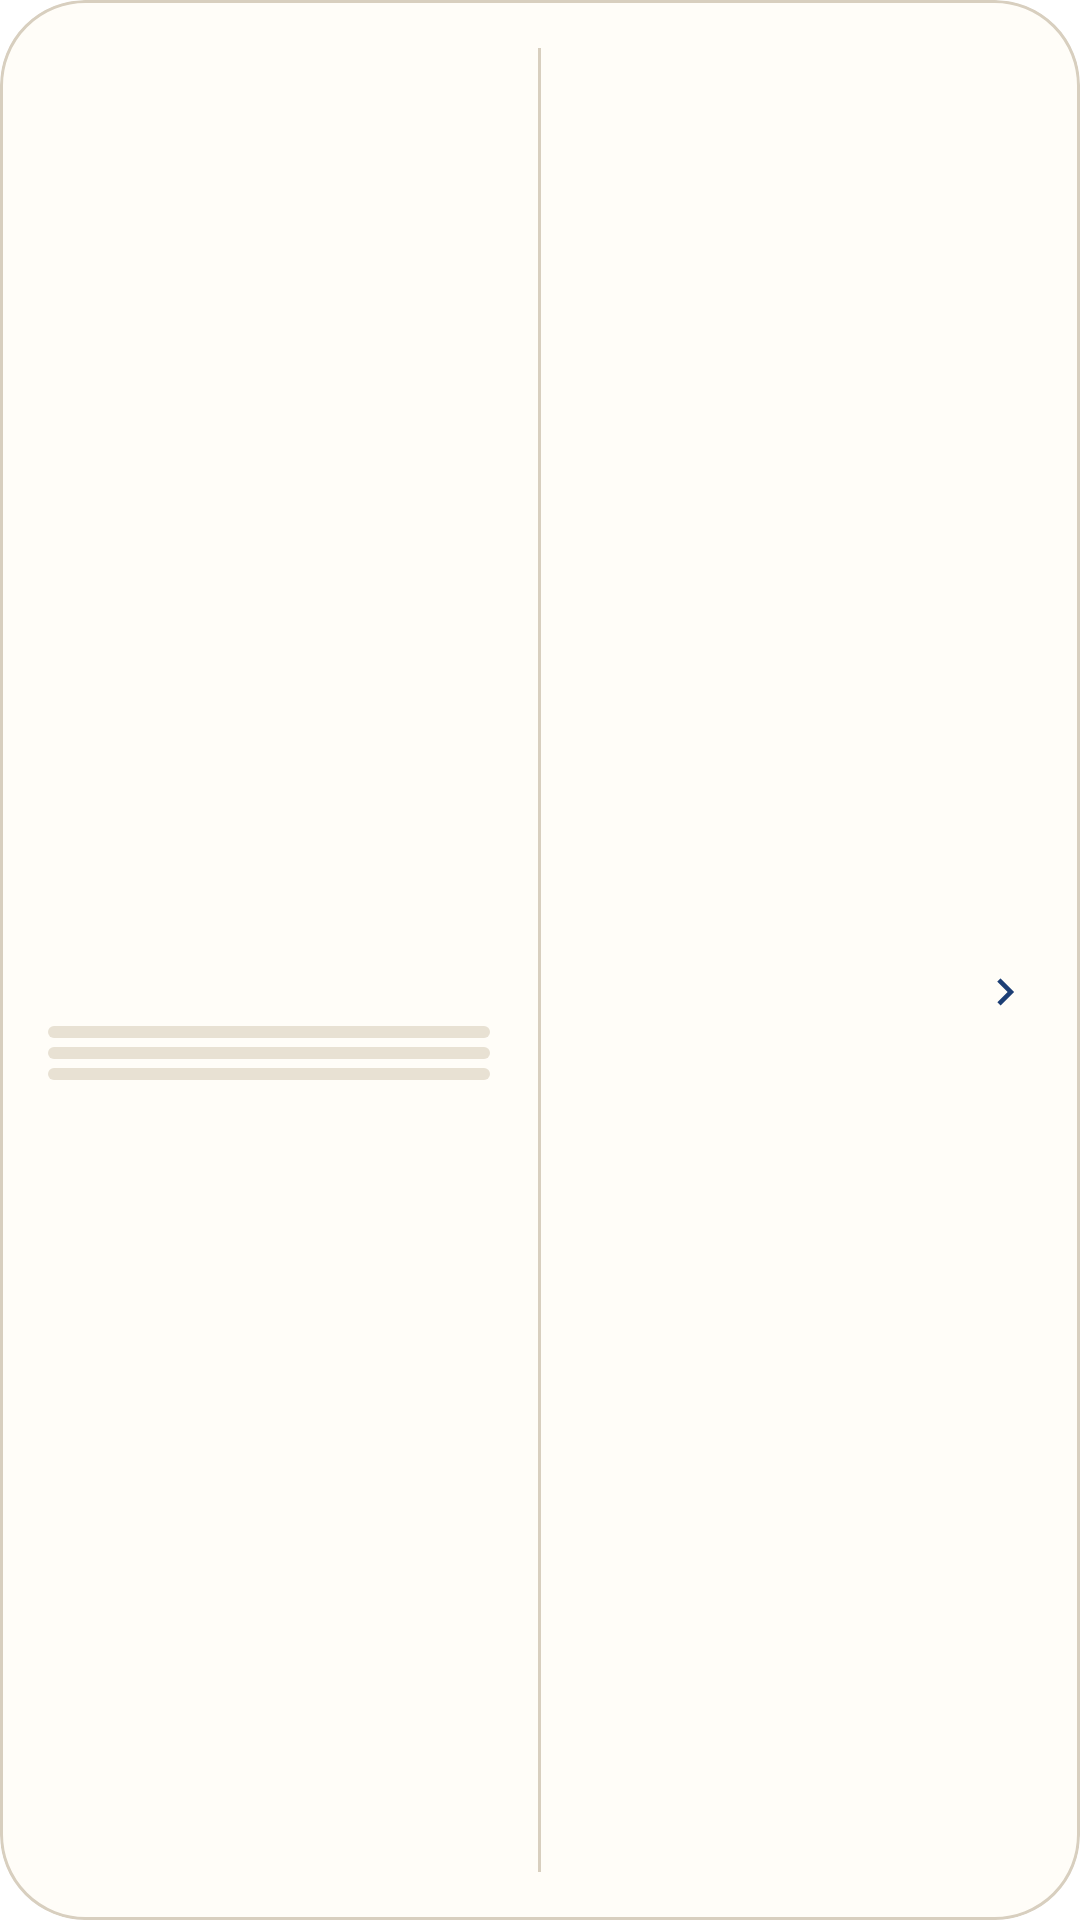

Here is an Android app screen rendered from its layout file. Give the layout XML and the strings, colors and styles it references.
<!-- AndroidManifest.xml: fallback theme Theme.MaterialComponents.DayNight.NoActionBar -->
<!-- res/layout/widget_parsha_medium.xml -->
<?xml version="1.0" encoding="utf-8"?>
<LinearLayout xmlns:android="http://schemas.android.com/apk/res/android"
    android:id="@android:id/background"
    android:layout_width="match_parent"
    android:layout_height="match_parent"
    android:background="@drawable/widget_background"
    android:clipToOutline="true"
    android:gravity="center_vertical"
    android:orientation="horizontal"
    android:padding="@dimen/widget_padding">

    <LinearLayout
        android:layout_width="0dp"
        android:layout_height="wrap_content"
        android:layout_weight="1"
        android:importantForAccessibility="noHideDescendants"
        android:orientation="vertical">

        <TextView
            android:id="@+id/widget_eyebrow"
            style="@style/ParshaWidget.Text.Fitted.Eyebrow" />

        <TextView
            android:id="@+id/widget_eyebrow_he"
            style="@style/ParshaWidget.Text.Fitted.Eyebrow.Hebrew"
            android:visibility="gone" />

        <TextView
            android:id="@+id/widget_hebrew"
            style="@style/ParshaWidget.Text.Fitted.Hebrew" />

        <TextView
            android:id="@+id/widget_name"
            style="@style/ParshaWidget.Text.Fitted.Name" />

        <LinearLayout
            android:id="@+id/widget_bars"
            android:layout_width="match_parent"
            android:layout_height="wrap_content"
            android:layout_marginTop="@dimen/widget_section_gap"
            android:orientation="vertical">

            <ProgressBar
                android:id="@+id/widget_bar_mikrah1"
                style="@style/ParshaWidget.Bar"
                android:progressDrawable="@drawable/widget_bar_mikrah1" />

            <ProgressBar
                android:id="@+id/widget_bar_mikrah2"
                style="@style/ParshaWidget.Bar"
                android:layout_marginTop="@dimen/widget_bar_gap"
                android:progressDrawable="@drawable/widget_bar_mikrah2" />

            <ProgressBar
                android:id="@+id/widget_bar_targum"
                style="@style/ParshaWidget.Bar"
                android:layout_marginTop="@dimen/widget_bar_gap"
                android:progressDrawable="@drawable/widget_bar_targum" />
        </LinearLayout>

        <TextView
            android:id="@+id/widget_progress"
            style="@style/ParshaWidget.Text.Fitted.Progress" />
    </LinearLayout>

    <FrameLayout
        android:layout_width="1dp"
        android:layout_height="match_parent"
        android:layout_marginStart="@dimen/widget_gutter"
        android:layout_marginEnd="@dimen/widget_gutter"
        android:background="@color/widget_hairline"
        android:importantForAccessibility="no" />

    <LinearLayout
        android:layout_width="0dp"
        android:layout_height="wrap_content"
        android:layout_weight="1"
        android:orientation="vertical">

        <TextView
            android:id="@+id/widget_today"
            style="@style/ParshaWidget.Text.Today"
            android:importantForAccessibility="no" />

        <TextView
            android:id="@+id/widget_continue"
            style="@style/ParshaWidget.Text.Continue" />

        <LinearLayout
            android:id="@+id/widget_rest"
            android:layout_width="match_parent"
            android:layout_height="wrap_content"
            android:gravity="center_vertical"
            android:importantForAccessibility="noHideDescendants"
            android:orientation="horizontal"
            android:visibility="gone">

            <ImageView
                android:layout_width="@dimen/widget_candles"
                android:layout_height="@dimen/widget_candles"
                android:src="@drawable/widget_candles" />

            <TextView
                android:id="@+id/widget_greeting"
                style="@style/ParshaWidget.Text.Fitted.Greeting" />
        </LinearLayout>

        <TextView
            android:id="@+id/widget_note"
            style="@style/ParshaWidget.Text.Note"
            android:layout_marginTop="0dp"
            android:importantForAccessibility="no"
            android:visibility="gone" />
    </LinearLayout>
</LinearLayout>
<!-- resources referenced by this layout -->
<resources>
  <color name="widget_hairline">#D8CFBF</color>
  <dimen name="widget_bar_gap">3dp</dimen>
  <dimen name="widget_candles">22dp</dimen>
  <dimen name="widget_gutter">16dp</dimen>
  <dimen name="widget_padding">16dp</dimen>
  <dimen name="widget_section_gap">10dp</dimen>
  <!-- drawable widget_background (drawable) -->
  <?xml version="1.0" encoding="utf-8"?>
  <shape xmlns:android="http://schemas.android.com/apk/res/android" android:shape="rectangle">
      <solid android:color="@color/widget_paper" />
      <stroke android:width="1dp" android:color="@color/widget_hairline" />
      <corners android:radius="@dimen/widget_corner" />
  </shape>
  <style name="ParshaWidget.Text.Fitted.Eyebrow.Hebrew">
          <item name="android:layout_height">@dimen/widget_eyebrow_box_hebrew</item>
          <item name="android:textSize">13sp</item>
          <item name="android:autoSizeMinTextSize">9sp</item>
          <item name="android:autoSizeMaxTextSize">13sp</item>
          <item name="android:letterSpacing">0</item>
          <item name="android:textAllCaps">false</item>
      </style>
  <style name="ParshaWidget.Text.Fitted.Name">
          <item name="android:layout_height">@dimen/widget_name_box</item>
          <item name="android:fontFamily">serif</item>
          <item name="android:textSize">15sp</item>
          <item name="android:autoSizeMinTextSize">10sp</item>
          <item name="android:autoSizeMaxTextSize">15sp</item>
          <item name="android:textColor">@color/widget_ink</item>
      </style>
  <style name="ParshaWidget.Text.Note">
          <item name="android:layout_marginTop">@dimen/widget_section_gap</item>
          <item name="android:fontFamily">sans-serif</item>
          <item name="android:textSize">@dimen/widget_line_text</item>
          <item name="android:textColor">@color/widget_ink_muted</item>
          <item name="android:maxLines">3</item>
      </style>
  <style name="ParshaWidget.Text.Today">
          <item name="android:fontFamily">sans-serif-medium</item>
          <item name="android:textSize">@dimen/widget_today_text</item>
          <item name="android:textColor">@color/widget_ink</item>
          <item name="android:maxLines">2</item>
      </style>
  <color name="widget_paper">#FFFDF8</color>
  <dimen name="widget_corner">16dp</dimen>
  <color name="widget_track">#E8E1D3</color>
  <color name="widget_mikrah1">#1D3F75</color>
  <color name="widget_mikrah2">#55779F</color>
  <color name="widget_targum">#946C1E</color>
  <color name="widget_gold">#7A5712</color>
  <dimen name="widget_bar">4dp</dimen>
  <dimen name="widget_line_gap">4dp</dimen>
  <dimen name="widget_today_text">13sp</dimen>
  <color name="widget_techelet">#1D3F75</color>
  <dimen name="widget_tap">48dp</dimen>
  <!-- drawable widget_chevron (drawable) -->
  <?xml version="1.0" encoding="utf-8"?>
  <vector xmlns:android="http://schemas.android.com/apk/res/android"
      android:width="18dp"
      android:height="18dp"
      android:autoMirrored="true"
      android:viewportWidth="24"
      android:viewportHeight="24">
      <path
          android:fillColor="@color/widget_techelet"
          android:pathData="M10,6L8.59,7.41 13.17,12l-4.58,4.59L10,18l6,-6z" />
  </vector>
  <dimen name="widget_eyebrow_box">16sp</dimen>
  <dimen name="widget_eyebrow_box_hebrew">18sp</dimen>
  <dimen name="widget_greeting_box">40sp</dimen>
  <color name="widget_ink">#1E1A16</color>
  <dimen name="widget_hebrew_box">34sp</dimen>
  <dimen name="widget_title_gap">2dp</dimen>
  <dimen name="widget_name_box">21sp</dimen>
  <dimen name="widget_progress_box">17sp</dimen>
  <dimen name="widget_line_text">12sp</dimen>
  <color name="widget_ink_muted">#575046</color>
</resources>
